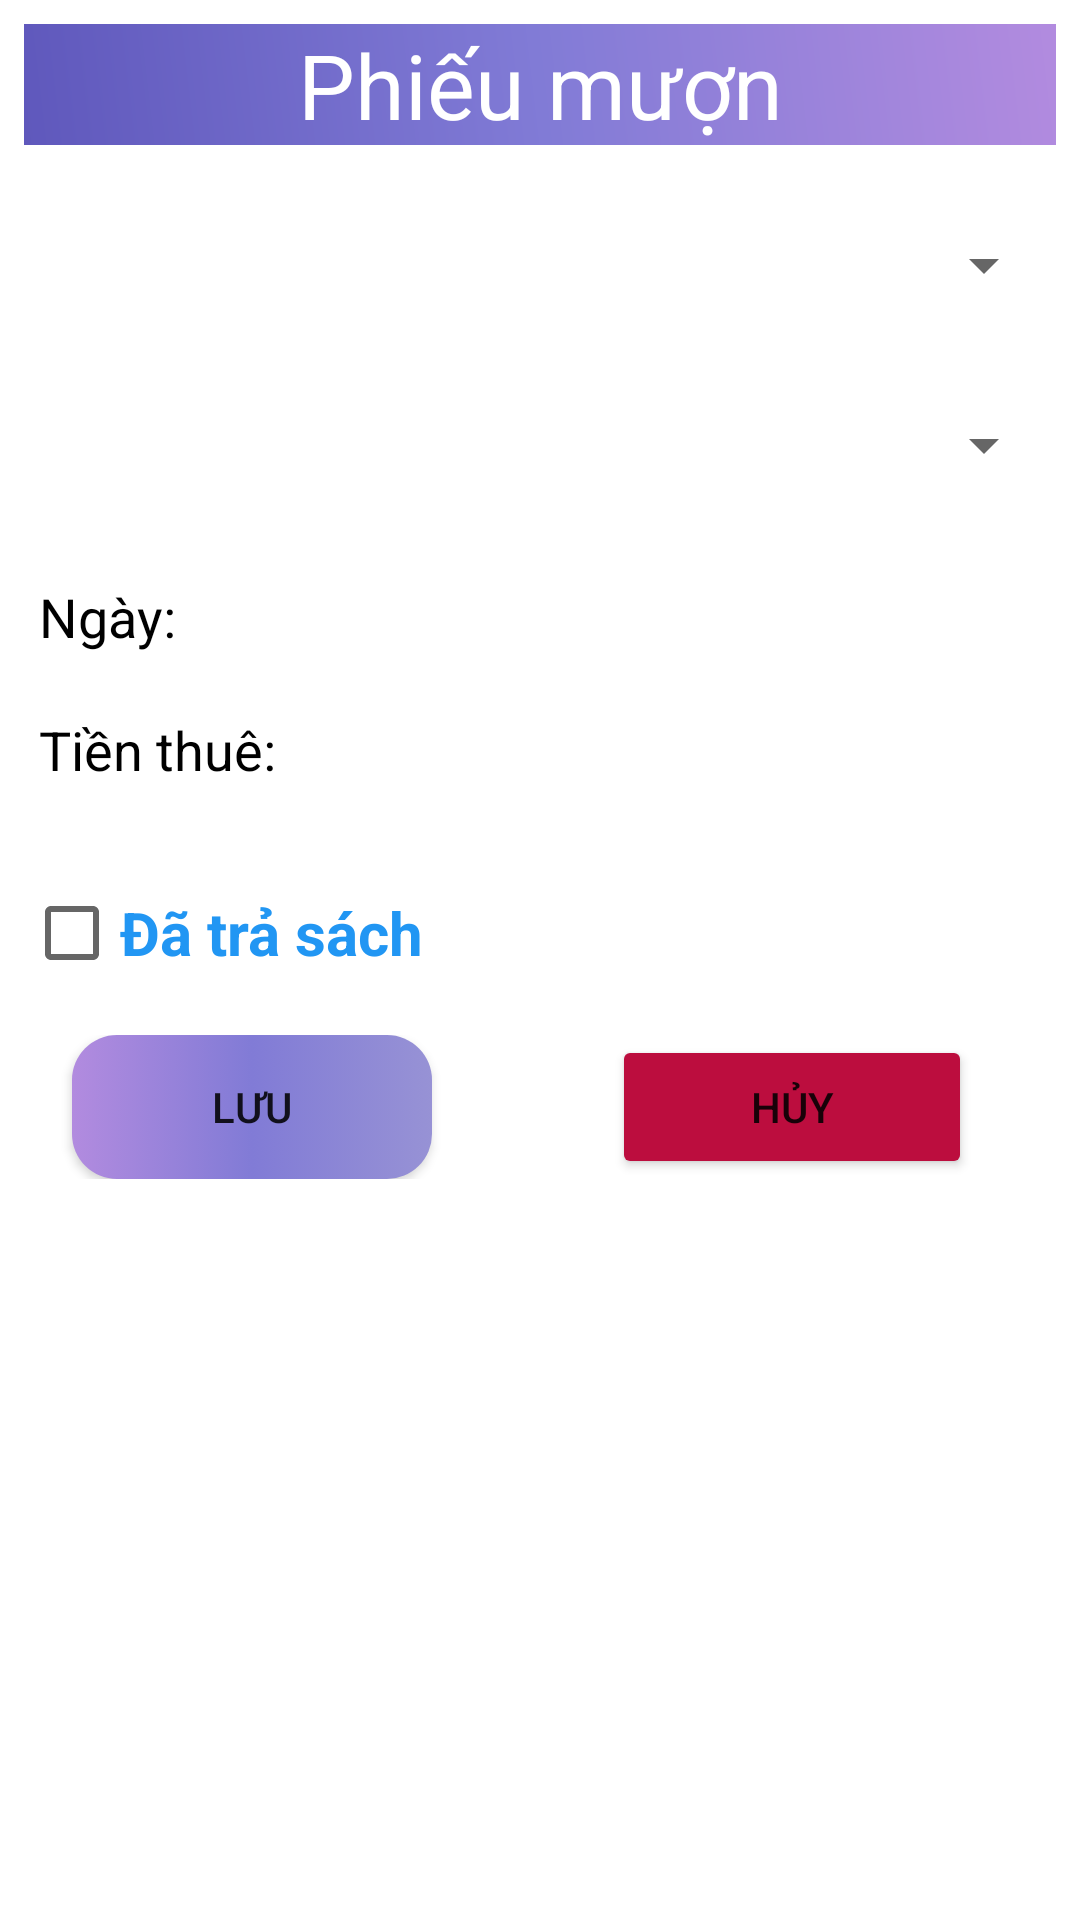

Reconstruct the res/layout file that produces this screen, plus the resources it refers to.
<!-- AndroidManifest.xml: application theme Theme.ASM -->
<!-- res/layout/dia_log_phieumuon_edit.xml -->
<?xml version="1.0" encoding="utf-8"?>
<LinearLayout xmlns:android="http://schemas.android.com/apk/res/android"
    android:layout_width="match_parent"
    android:orientation="vertical"
    android:layout_margin="16dp"
    android:padding="8dp"
    android:layout_height="wrap_content">

    <TextView
        android:textSize="30sp"
        android:text="Phiếu mượn"
        android:gravity="center"
        android:background="@drawable/background_account_design"
        android:textColor="@color/white"
        android:layout_width="match_parent"
        android:layout_height="wrap_content"/>

    <Spinner
        android:id="@+id/spn_thanhvien_edit"
        android:layout_marginTop="20dp"
        android:layout_width="match_parent"
        android:layout_height="40dp"/>
    <Spinner
        android:id="@+id/spn_sach_edit"
        android:layout_marginTop="20dp"
        android:layout_width="match_parent"
        android:layout_height="40dp"/>
    <TextView
        android:id="@+id/tv_ngay_phieumuon_edit"
        android:text="Ngày:"
        android:textColor="@color/black"
        android:padding="5dp"
        android:textSize="18sp"
        android:layout_marginTop="20dp"
        android:layout_width="match_parent"
        android:layout_height="wrap_content"/>
    <TextView
        android:textColor="@color/black"
        android:id="@+id/tv_tienthue_edit"
        android:padding="5dp"
        android:text="Tiền thuê:"
        android:textSize="18sp"
        android:layout_marginTop="10dp"
        android:layout_width="match_parent"
        android:layout_height="wrap_content"/>
    <CheckBox
        android:id="@+id/chk_status_sach_edit"
        android:text="Đã trả sách"
        android:textSize="20dp"
        android:textStyle="bold"
        android:textColor="#2196F3"
        android:layout_marginTop="20dp"
        android:layout_width="match_parent"
        android:layout_height="wrap_content"/>

    <LinearLayout
        android:layout_width="match_parent"
        android:layout_height="wrap_content"
        android:layout_marginTop="10dp"
        android:orientation="horizontal">

        <androidx.appcompat.widget.AppCompatButton
            android:id="@+id/btn_save_phieumuon_edit"
            android:layout_width="120dp"
            android:layout_height="wrap_content"
            android:layout_marginLeft="16dp"
            android:background="@drawable/buttonlogin"
            android:drawableLeft="@drawable/ic_baseline_save_24"
            android:text="Lưu" />

        <Button
            android:id="@+id/btn_huy_phieumuon_edit"
            android:layout_width="120dp"
            android:layout_height="wrap_content"
            android:layout_marginLeft="60dp"
            android:backgroundTint="#BC0D3E"
            android:drawableLeft="@drawable/ic_baseline_cancel_24"
            android:text="Hủy" />
    </LinearLayout>
</LinearLayout>
<!-- resources referenced by this layout -->
<resources>
  <color name="black">#FF000000</color>
  <color name="white">#FFFFFFFF</color>
  <!-- drawable background_account_design (drawable) -->
  <?xml version="1.0" encoding="utf-8"?>
  <shape xmlns:android="http://schemas.android.com/apk/res/android">
      <gradient
          android:angle="45"
          android:centerColor="#817BD6"
          android:endColor="#B28BDF"
          android:startColor="#5F58BC"
          android:type="linear">
      </gradient>
  </shape>
  <!-- drawable buttonlogin (drawable) -->
  <?xml version="1.0" encoding="utf-8"?>
  <selector xmlns:android="http://schemas.android.com/apk/res/android">
  
      <item>
          <shape xmlns:android="http://schemas.android.com/apk/res/android" android:shape="rectangle">
              <gradient
                  android:startColor="#9792D5"
                  android:centerColor="#817BD6"
                  android:endColor="#B28BDF"
                  android:angle="180"/>
              <corners android:radius="15dp" />
          </shape>
      </item>
  
  </selector>
  <style name="Theme.ASM" parent="Theme.MaterialComponents.DayNight.NoActionBar">
          
          <item name="colorPrimary">@color/purple_500</item>
          <item name="colorPrimaryVariant">@color/purple_700</item>
          <item name="colorOnPrimary">@color/white</item>
          
          <item name="colorSecondary">@color/teal_200</item>
          <item name="colorSecondaryVariant">@color/teal_700</item>
          <item name="colorOnSecondary">@color/black</item>
          
          <item name="android:statusBarColor">?attr/colorPrimaryVariant</item>
          
      </style>
  <color name="purple_500">#FF6200EE</color>
  <color name="purple_700">#FF3700B3</color>
  <color name="teal_200">#FF03DAC5</color>
  <color name="teal_700">#FF018786</color>
</resources>
